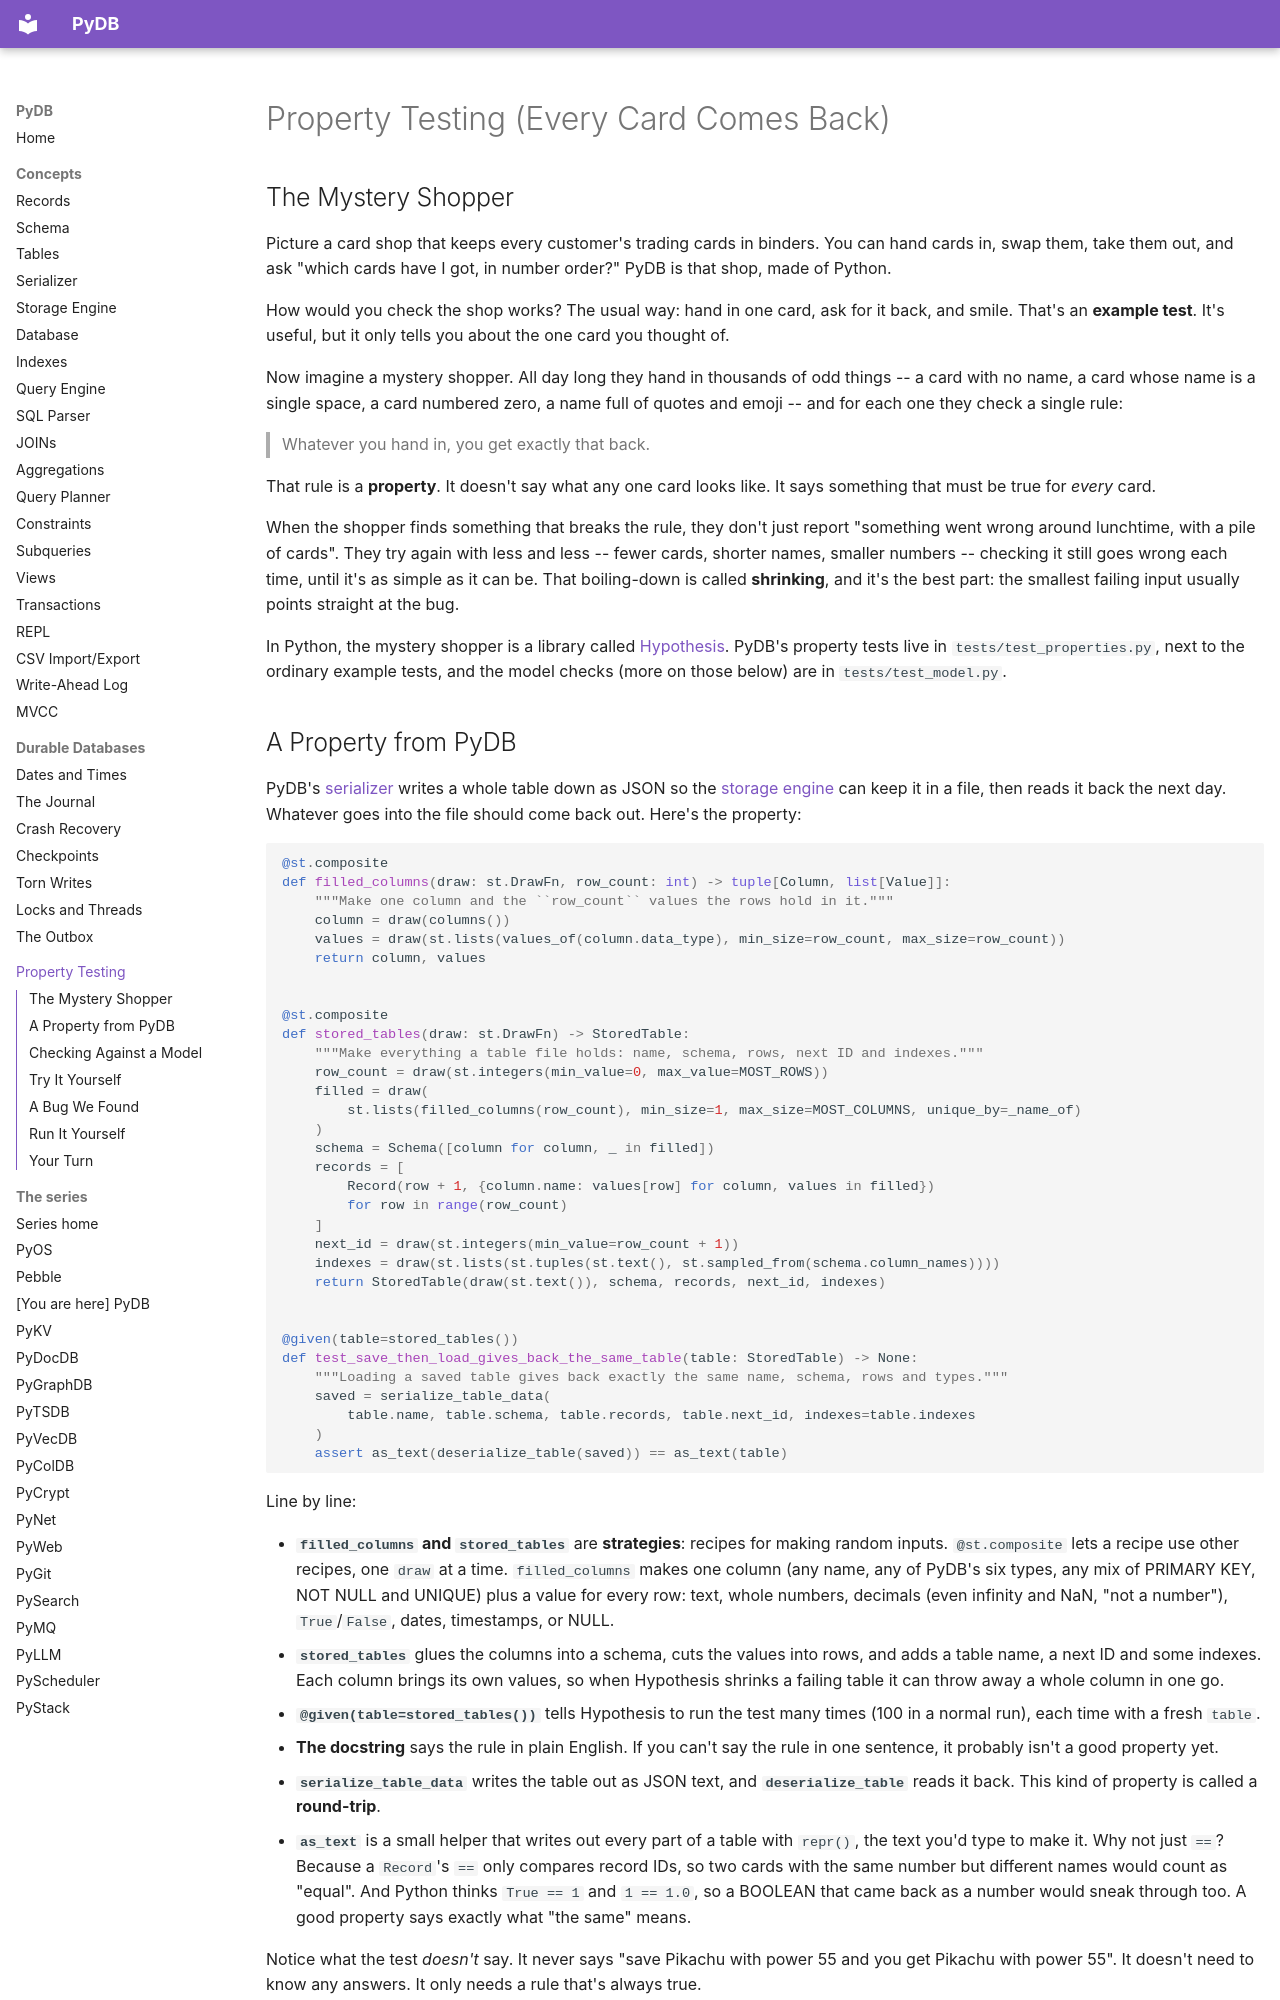

repository: robcox2910/pydb · page: property-testing/index.html · generator: mkdocs

# Property Testing (Every Card Comes Back)

## The Mystery Shopper

Picture a card shop that keeps every customer's trading cards in binders.
You can hand cards in, swap them, take them out, and ask "which cards have
I got, in number order?" PyDB is that shop, made of Python.

How would you check the shop works? The usual way: hand in one card, ask
for it back, and smile. That's an **example test**. It's useful, but it
only tells you about the one card you thought of.

Now imagine a mystery shopper. All day long they hand in thousands of
odd things -- a card with no name, a card whose name is a single space, a
card numbered zero, a name full of quotes and emoji -- and for each one
they check a single rule:

> Whatever you hand in, you get exactly that back.

That rule is a **property**. It doesn't say what any one card looks like.
It says something that must be true for *every* card.

When the shopper finds something that breaks the rule, they don't just
report "something went wrong around lunchtime, with a pile of cards".
They try again with less and less -- fewer cards, shorter names, smaller
numbers -- checking it still goes wrong each time, until it's as simple
as it can be. That boiling-down is called **shrinking**, and it's the
best part: the smallest failing input usually points straight at the bug.

In Python, the mystery shopper is a library called
[Hypothesis](https://hypothesis.readthedocs.io/). PyDB's property tests
live in `tests/test_properties.py`, next to the ordinary example tests,
and the model checks (more on those below) are in `tests/test_model.py`.
